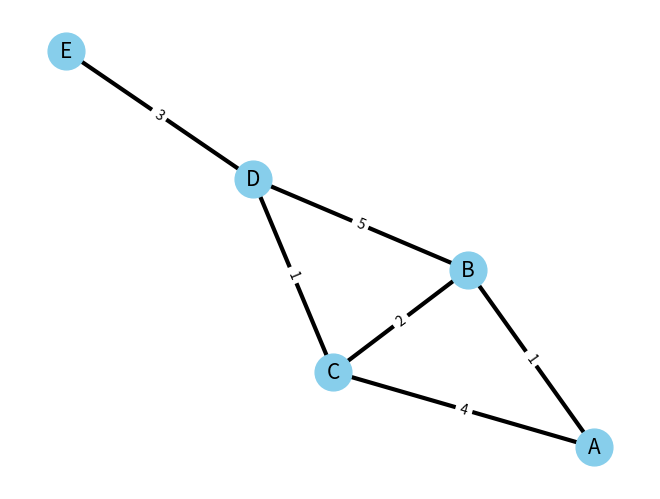

Source code (Python):
# -*- coding: utf-8 -*-
"""
Завдання 3. Дерева, алгоритм Дейкстри

Розробіть алгоритм Дейкстри для знаходження найкоротших шляхів у зваженому графі, використовуючи бінарну купу.
Завдання включає створення графа, використання піраміди для оптимізації вибору вершин та обчислення найкоротших
шляхів від початкової вершини до всіх інших.
"""
import heapq
import networkx as nx
import matplotlib.pyplot as plt


def dijkstra(graph, start):
    heap = [(0, start)]
    distances = {vertex: float('infinity') for vertex in graph}
    distances[start] = 0
    while heap:
        current_distance, current_vertex = heapq.heappop(heap)
        if current_distance > distances[current_vertex]:
            continue
        for neighbor, weight in graph[current_vertex].items():
            distance = current_distance + weight
            if distance < distances[neighbor]:
                distances[neighbor] = distance
                heapq.heappush(heap, (distance, neighbor))
    return distances


def main():
    # Розрахунок найкоротших шляхів
    graph = {
        'A': {'B': 1, 'C': 4},
        'B': {'A': 1, 'C': 2, 'D': 5},
        'C': {'A': 4, 'B': 2, 'D': 1},
        'D': {'B': 5, 'C': 1, 'E': 3},
        'E': {'D': 3}
    }

    start_vertex = 'A'
    result = dijkstra(graph, start_vertex)
    print(f"Найкоротші шляхи від вершини {start_vertex}: {result}")
    # Візуалізація графа
    G = nx.Graph()
    for k, v in graph.items():
        G.add_node(k)
        for neighbor, weight in v.items():
            G.add_edge(k, neighbor, weight=weight)
    pos = nx.spring_layout(G, seed=42)
    nx.draw(G, pos, with_labels=True, node_size=700, node_color="skyblue", font_size=15, width=3)
    labels = nx.get_edge_attributes(G, 'weight')
    nx.draw_networkx_edge_labels(G, pos, edge_labels=labels)
    plt.show()


if __name__ == "__main__":
    main()
